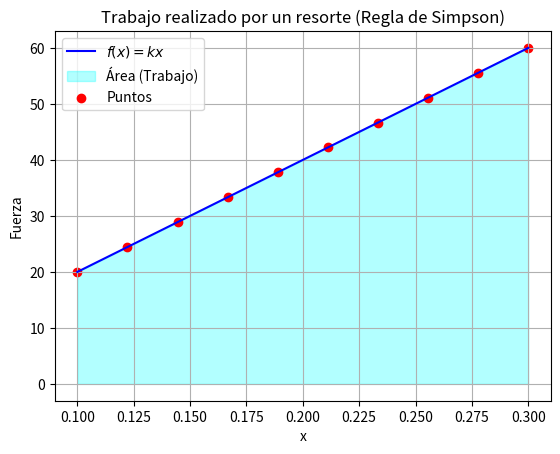

Here is the Python script that generated this plot:
import numpy as np
import matplotlib.pyplot as plt

def simpson_rule(f, a, b, n):
    """Aproxima la integral de f(x) en [a, b] usando la regla de Simpson."""
    if n % 2 == 1:
        raise ValueError("El número de subintervalos (n) debe ser par.")
    
    h = (b - a) / n
    x = np.linspace(a, b, n + 1)
    fx = f(x)
    
    integral = (h / 3) * (fx[0] + 2 * np.sum(fx[2:n:2]) + 4 * np.sum(fx[1:n:2]) + fx[n])
    
    return integral

#  Datos del problema
k = 200  # constante del resorte

# Función del trabajo: f(x) = kx
def funcion(x):
    return k * x

# Intervalo
a, b = 0.1, 0.3

# Valores de n solicitados
valores_n = [6, 10, 20, 30]

#  Solución analítica
# ∫ kx dx = (k/2)(b^2 - a^2)
analitica = (k / 2) * (b**2 - a**2)
print(f"Solución analítica: {analitica}")

#  Cálculo con Simpson
for n in valores_n:
    resultado = simpson_rule(funcion, a, b, n)
    error = abs(analitica - resultado)
    print(f"n = {n} -> Aproximación: {resultado} | Error: {error}")

#  Gráfica
x_vals = np.linspace(a, b, 100)
y_vals = funcion(x_vals)

plt.plot(x_vals, y_vals, label=r"$f(x) = kx$", color="blue")
plt.fill_between(x_vals, y_vals, alpha=0.3, color="cyan", label="Área (Trabajo)")
plt.scatter(np.linspace(a, b, 10), funcion(np.linspace(a, b, 10)), color="red", label="Puntos")
plt.xlabel("x")
plt.ylabel("Fuerza")
plt.legend()
plt.title("Trabajo realizado por un resorte (Regla de Simpson)")
plt.grid()

plt.savefig("resorte_simpson.png")
plt.show()
